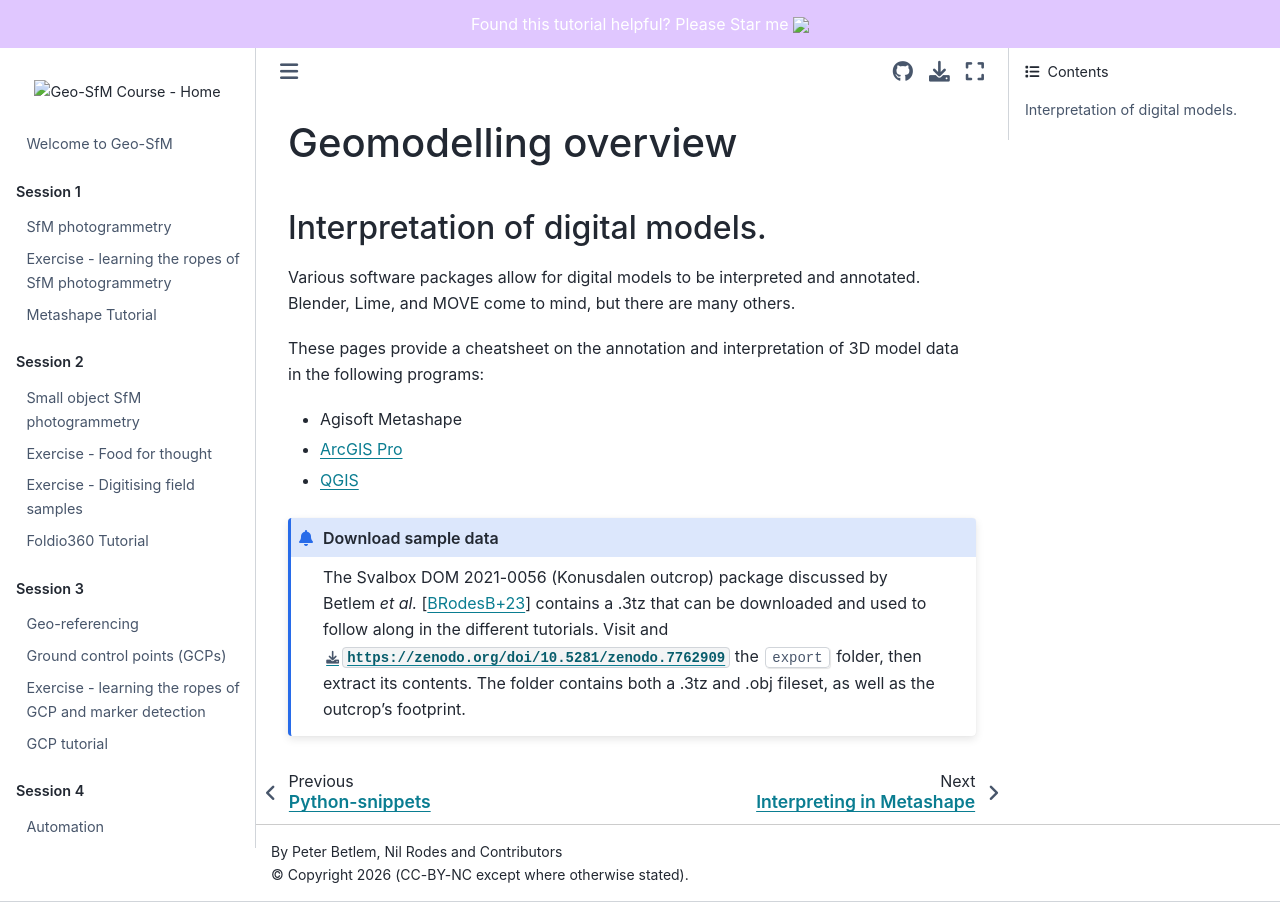

repository: UNISvalbard/Geo-SfM · page: content/lessons/geomodelling/geomodel_overview.html · generator: jekyll

(geomodelling)=
# Geomodelling overview

## Interpretation of digital models.

Various software packages allow for digital models to be interpreted and annotated.
Blender, Lime, and MOVE come to mind, but there are many others.

These pages provide a cheatsheet on the annotation and interpretation of 3D model data in the following programs:

- [Agisoft Metashape](gemodel_tutorial.md)
- [ArcGIS Pro](arcgis_cheatsheet.md)
- [QGIS](qgis_cheatsheet.md)

```{admonition} Download sample data

The Svalbox DOM 2021-0056 (Konusdalen outcrop) package discussed by {cite:t}`betlemSvalboxDigitalModel2023` contains a .3tz that can be downloaded and used to follow along in the different tutorials.
Visit and {download}`https://zenodo.org/doi/10.5281/zenodo.7762909` the {kbd}`export` folder, then extract its contents.
The folder contains both a .3tz and .obj fileset, as well as the outcrop's footprint.
```
